Run: headless pygame with SDL's dummy video driver; simulated clock (each Clock.tick advances the game by its frame time, no real sleeping); random seed 0; keys injected as events and as key.get_pressed() state; no mouse input.
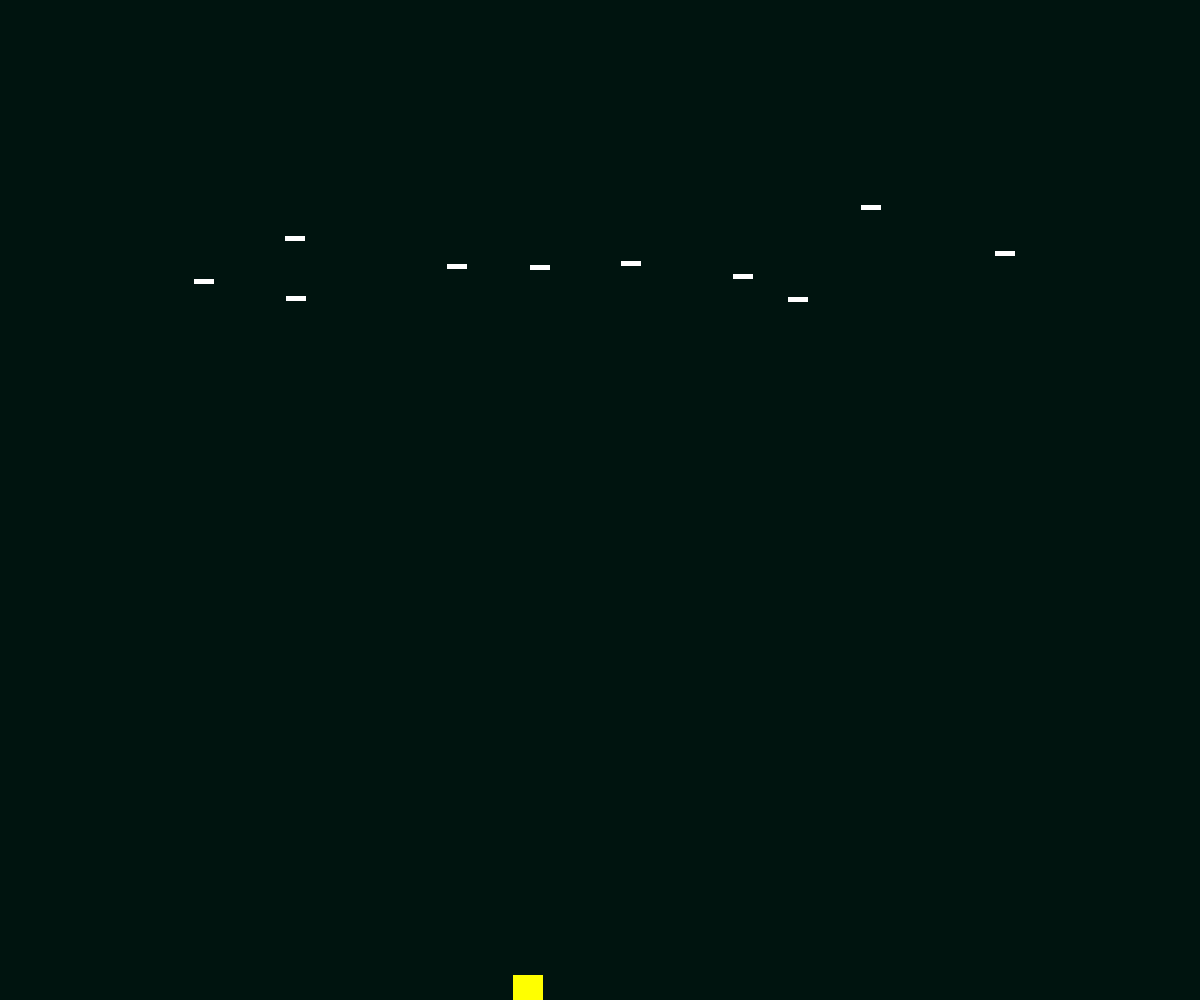
Frame 1 of 4 · flips 1–60 · no input
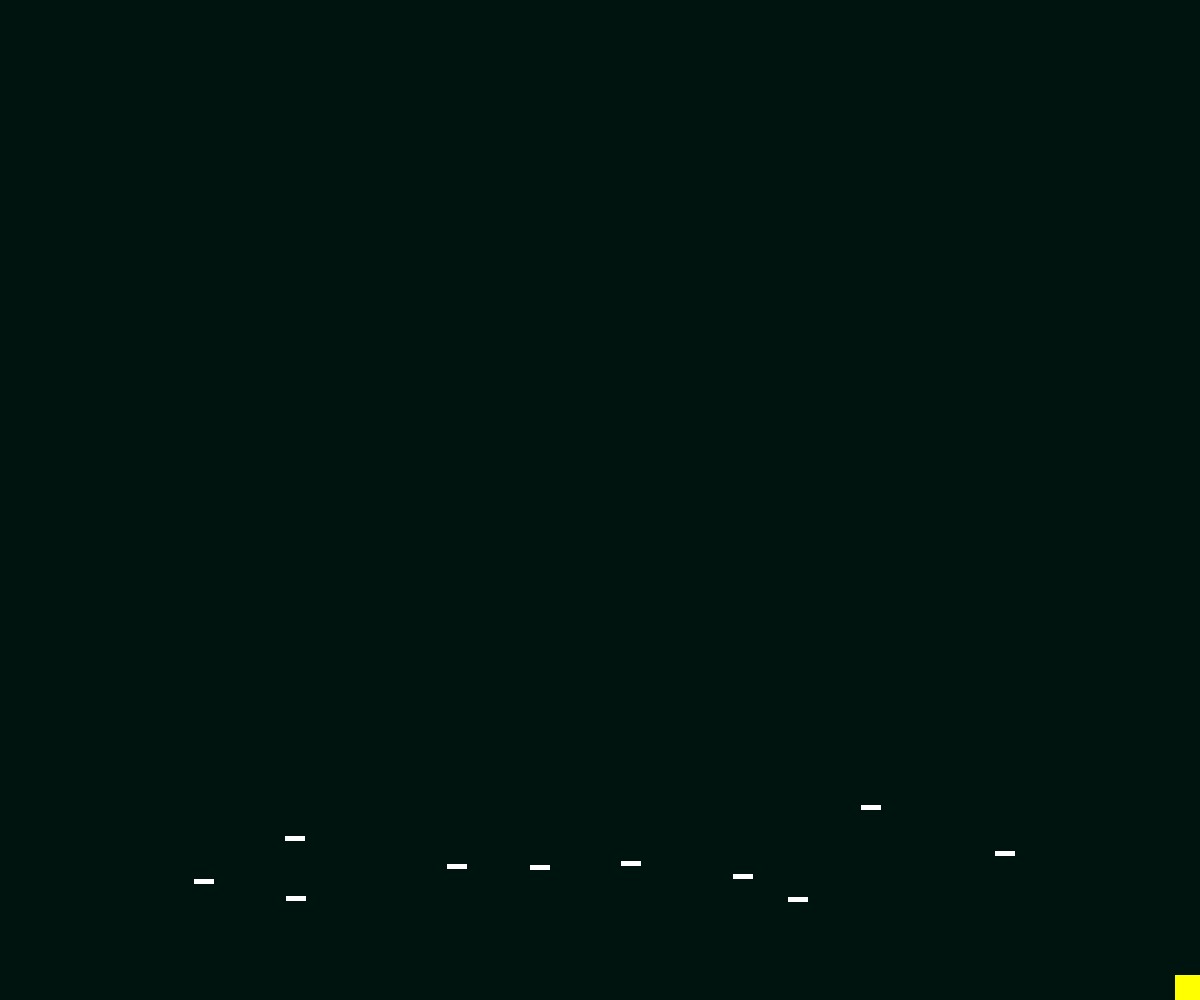
Frame 2 of 4 · flips 61–180 · tapped SPACE, RETURN · held RIGHT (→), D
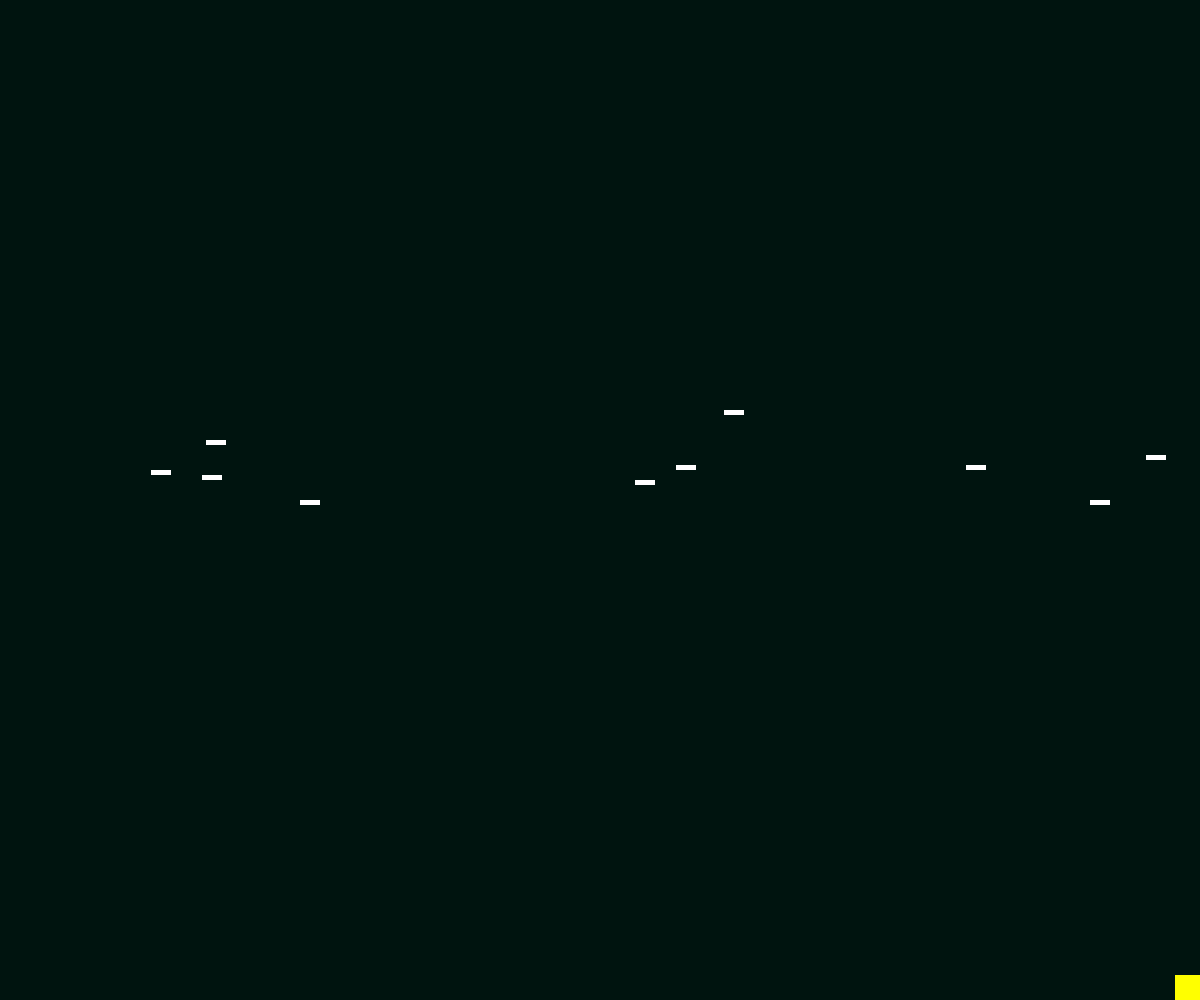
Frame 3 of 4 · flips 181–300 · held DOWN (↓), S
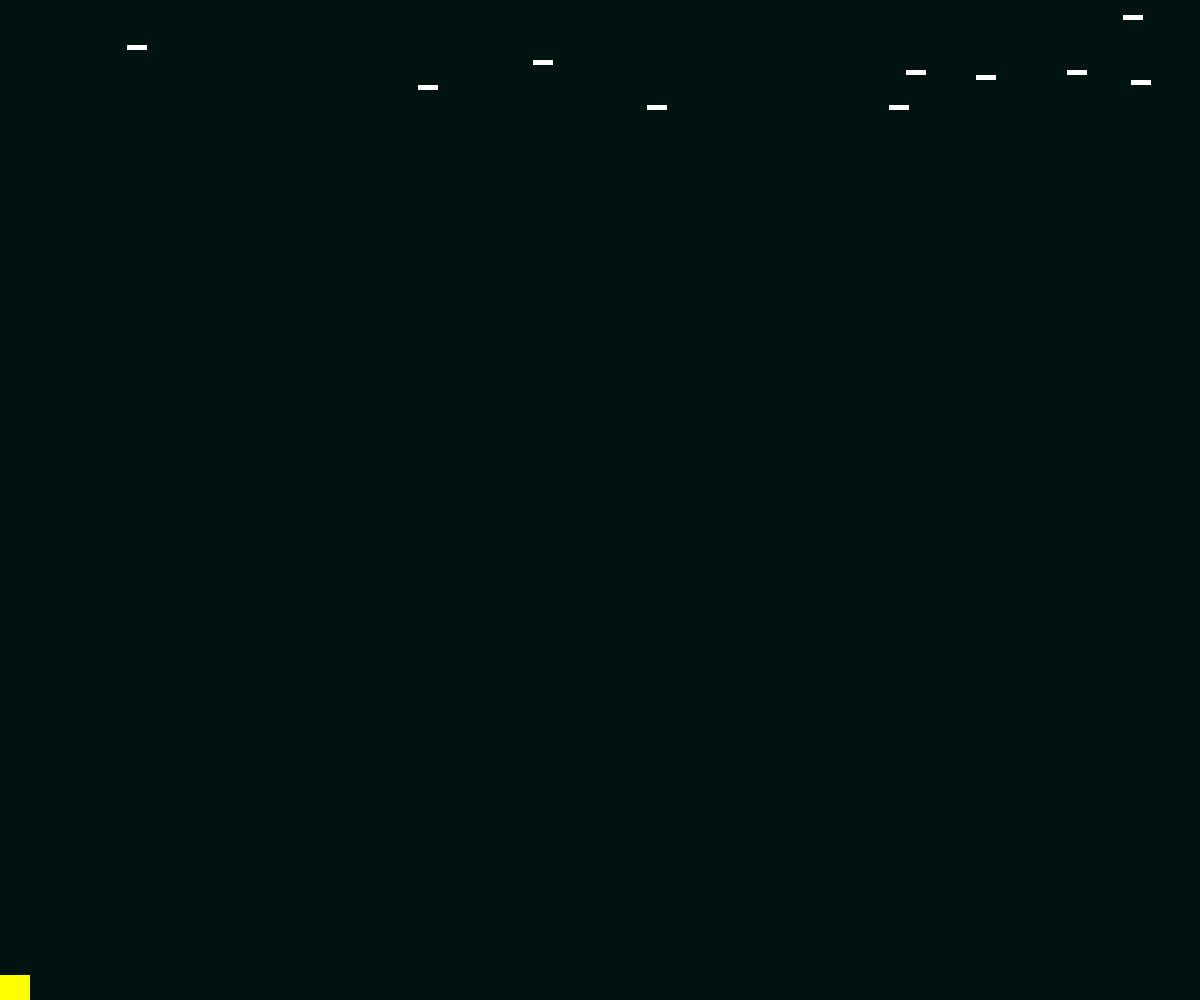
Frame 4 of 4 · flips 301–420 · held LEFT (←), A, UP (↑), W

The pygame program that drew these frames:

import pygame
import random

# -- Global Constants

# -- Colours
BLACK = (0,0,0)
WHITE = (255,255,255)
BLUE = (150,50,255)
YELLOW = (255,255,0)
GREEN = (0, 20, 15)

a = True

## -- Define the class invader which is a sprite 
class Invader(pygame.sprite.Sprite):
    # Define the cnostructor for invader
    def __init__(self, color, width, height, speed):
        # Call the sprtite constructor
        super().__init__()
        # Create a sprite and fill it with colour
        self.image = pygame.Surface([width, height])
        self.image.fill(color)
        # Set the psoition of the sprite 
        self.rect = self.image.get_rect()
        self.rect.x = random.randrange(0, 1200)
        self.rect.y = random.randrange(-100,0)
        # Set speed of the sprite
        self.speed = speed
    # End Proceure

    # Class update function - runs for each pass through the game loop
    def update(self):
        self.rect.y = self.rect.y + self.speed
        if self.rect.y >= 1000:
            # Spawn a invaderflake randomly on x-axis and on 0 on y-axis
            self.rect.x = random.randrange(0, 1200)
            self.rect.y = 0 + self.speed   

# End class

## -- Define the class invader which is a sprite 
class Player(pygame.sprite.Sprite):
    # Define the cnostructor for invader
    def __init__(self, color, width, height):
        # Call the sprtite constructor
        super().__init__()
        # Create a sprite and fill it with colour
        self.image = pygame.Surface([width, height])
        self.image.fill(color)
        # Set the psoition of the sprite 
        self.rect = self.image.get_rect()
        self.rect.x = random.randrange(0, 1200)
        self.rect.y = 975
        # Set speed of the sprite
        self.speed = 0
    # End Proceure

    # Class update function - runs for each pass through the game loop
    def player_set_speed(self):
        self.rect.x = self.rect.x + self.speed
        # if self.rect.y >= 1000:
            # Spawn a invaderflake randomly on x-axis and on 0 on y-axis
            # self.rect.x = random.randrange(0, 1200)
            # self.rect.y = 0 + self.speed   

# End class

## -- Initialise PyGame
pygame.init()

# -- Blank Screen
size = (1200, 1000)
screen = pygame.display.set_mode(size)

# -- Title of new window/screen
pygame.display.set_caption("Invader")

# -- Exit game flag set to false
done = False


# Create a list of the Invader blocks
Invader_group = pygame.sprite.Group()
# Create a list of all sprites
all_sprites_group = pygame.sprite.Group()



# -- Manages how fast screen refreshes
clock = pygame.time.Clock()

## -- Create the invaderflakes
number_of_flakes = 10 
for x in range(number_of_flakes):
    my_Invader = Invader(WHITE, 20, 5, 5)
    Invader_group.add(my_Invader)
    all_sprites_group.add(my_Invader)

## -- create a player
player = Player(YELLOW, 30, 30)
all_sprites_group.add(player)

## -- game loop
while not done:
    # User input and controls
    for event in pygame.event.get():
        if event.type == pygame.QUIT:
            done = True
        elif event.type == pygame.KEYDOWN:
            if event.key == pygame.K_LEFT:
                a = True
            elif event.key == pygame.K_RIGHT:
                a = True
    keys = pygame.key.get_pressed()
    if keys[pygame.K_LEFT]:
        if player.rect.x < 0:
            player.rect.x = 0
        else:
            player.rect.x = player.rect.x - 20
    if keys[pygame.K_RIGHT]:
        if player.rect.x >= 1200 - 25:
            player.rect.x = 1200 - 25
        else:
            player.rect.x = player.rect.x + 20
    
    # -- Game logic goes after this comment
    all_sprites_group.update()
    player_hit_group = pygame.sprite.spritecollide(player, Invader_group, True)

    # -- Screen background is BLACK
    screen.fill(GREEN)

    # -- Draw here
    all_sprites_group.draw(screen)

    # -- flip display to reveal new position of objects
    pygame.display.flip()
    
    # - The clock ticks over
    clock.tick(40)
    
#End While - End of game loop
pygame.quit()
